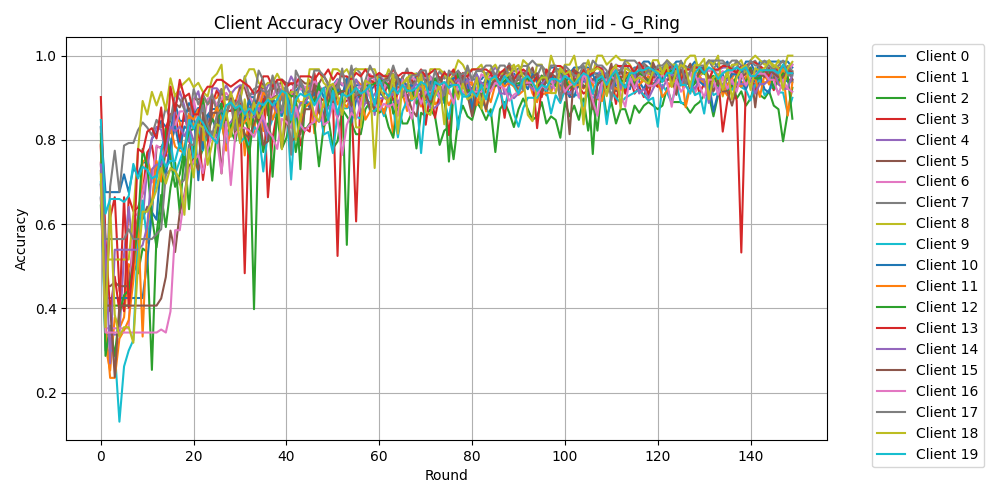

Values plotted in this chart, from the file beside it:
Round, Client 0, Client 1, Client 2, Client 3, Client 4, Client 5, Client 6, Client 7, Client 8, Client 9, Client 10, Client 11, Client 12, Client 13, Client 14, Client 15, Client 16, Client 17, Client 18, Client 19
0, 0.831, 0.7842, 0.6441, 0.7459, 0.7887, 0.7264, 0.7868, 0.8293, 0.7957, 0.7, 0.6637, 0.7892, 0.8144, 0.9016, 0.7416, 0.661, 0.6929, 0.6941, 0.7185, 0.8472
1, 0.6761, 0.3105, 0.4068, 0.3934, 0.338, 0.4528, 0.3529, 0.378, 0.5161, 0.3, 0.4248, 0.3627, 0.2874, 0.5656, 0.5393, 0.4068, 0.3429, 0.5647, 0.3556, 0.625
2, 0.6761, 0.2526, 0.4068, 0.6148, 0.338, 0.4528, 0.3529, 0.689, 0.5161, 0.3, 0.4248, 0.2353, 0.3593, 0.3934, 0.2697, 0.4068, 0.3429, 0.5647, 0.6444, 0.6597
3, 0.6761, 0.3789, 0.4068, 0.6639, 0.338, 0.4623, 0.3529, 0.7744, 0.5161, 0.3, 0.4248, 0.2353, 0.2874, 0.4754, 0.5393, 0.2373, 0.3429, 0.5647, 0.3852, 0.6597
4, 0.6761, 0.3526, 0.4068, 0.4426, 0.338, 0.4528, 0.3529, 0.6768, 0.5161, 0.1313, 0.4248, 0.3284, 0.3892, 0.3934, 0.5393, 0.4068, 0.3429, 0.5647, 0.3333, 0.6597
5, 0.7183, 0.3789, 0.4068, 0.3934, 0.5282, 0.4528, 0.3529, 0.7866, 0.5161, 0.2625, 0.4248, 0.348, 0.4311, 0.6639, 0.5393, 0.4068, 0.3429, 0.5647, 0.3556, 0.6528
6, 0.6761, 0.5053, 0.4068, 0.6639, 0.6408, 0.4528, 0.3529, 0.7927, 0.5161, 0.3, 0.4248, 0.3725, 0.4431, 0.4016, 0.5393, 0.4068, 0.3429, 0.5882, 0.3556, 0.6667
7, 0.7324, 0.4895, 0.5085, 0.6311, 0.5282, 0.5566, 0.6176, 0.7927, 0.6237, 0.325, 0.4248, 0.4657, 0.509, 0.5082, 0.5393, 0.4068, 0.3429, 0.5647, 0.3185, 0.7431
8, 0.7183, 0.5474, 0.4831, 0.6393, 0.6197, 0.6132, 0.625, 0.8232, 0.7742, 0.5625, 0.4248, 0.6127, 0.5988, 0.7787, 0.5393, 0.4068, 0.3429, 0.5647, 0.5037, 0.7083
9, 0.7465, 0.7474, 0.5424, 0.6721, 0.6127, 0.6132, 0.6765, 0.8415, 0.8925, 0.6562, 0.4248, 0.3333, 0.7784, 0.7705, 0.5506, 0.4068, 0.3429, 0.5647, 0.6296, 0.7361
10, 0.7465, 0.7579, 0.5339, 0.7705, 0.7324, 0.6415, 0.7279, 0.8293, 0.8602, 0.5563, 0.5133, 0.598, 0.7365, 0.8197, 0.5955, 0.4068, 0.3429, 0.5647, 0.6296, 0.7292
11, 0.8028, 0.7105, 0.2542, 0.7869, 0.8028, 0.6226, 0.6985, 0.811, 0.914, 0.6438, 0.6283, 0.652, 0.6168, 0.8279, 0.7303, 0.4068, 0.3429, 0.5647, 0.6519, 0.7083
12, 0.8169, 0.7, 0.5763, 0.7213, 0.831, 0.783, 0.7868, 0.8476, 0.8817, 0.7063, 0.6106, 0.75, 0.5449, 0.8033, 0.7416, 0.4068, 0.3429, 0.5765, 0.6815, 0.7153
13, 0.8451, 0.7105, 0.6695, 0.7541, 0.8239, 0.783, 0.7794, 0.8293, 0.914, 0.775, 0.7611, 0.701, 0.6287, 0.877, 0.7416, 0.4237, 0.35, 0.5882, 0.7333, 0.7639
14, 0.831, 0.7895, 0.5932, 0.8279, 0.7676, 0.8019, 0.7279, 0.878, 0.871, 0.8187, 0.7168, 0.7745, 0.8263, 0.7623, 0.7753, 0.4746, 0.3429, 0.7176, 0.6963, 0.7361
15, 0.8169, 0.7526, 0.6864, 0.8607, 0.7535, 0.8491, 0.7868, 0.8476, 0.9462, 0.8, 0.7876, 0.8284, 0.7545, 0.9262, 0.8315, 0.5847, 0.3929, 0.7294, 0.7333, 0.75
16, 0.8873, 0.8579, 0.7458, 0.8689, 0.8803, 0.8868, 0.8309, 0.9085, 0.9032, 0.7188, 0.8319, 0.7843, 0.6886, 0.8689, 0.8202, 0.5339, 0.5857, 0.7294, 0.7259, 0.75
17, 0.8451, 0.8421, 0.6271, 0.7951, 0.9155, 0.8774, 0.8676, 0.8963, 0.9247, 0.75, 0.7788, 0.7745, 0.7186, 0.9426, 0.8315, 0.6271, 0.5857, 0.6941, 0.7037, 0.7917
18, 0.8451, 0.7474, 0.7712, 0.8689, 0.8803, 0.9057, 0.8676, 0.872, 0.9355, 0.7812, 0.8319, 0.7696, 0.7784, 0.9016, 0.809, 0.6695, 0.6643, 0.7059, 0.6222, 0.7639
19, 0.8873, 0.8632, 0.6356, 0.8033, 0.7958, 0.8679, 0.8456, 0.8415, 0.9462, 0.8438, 0.823, 0.8578, 0.8204, 0.9098, 0.8315, 0.7373, 0.7286, 0.7882, 0.7778, 0.8472
20, 0.8732, 0.8316, 0.7881, 0.7459, 0.8944, 0.8962, 0.8971, 0.9207, 0.9247, 0.7438, 0.8584, 0.848, 0.8263, 0.8607, 0.7978, 0.7542, 0.75, 0.7882, 0.7111, 0.8264
21, 0.7042, 0.8526, 0.7458, 0.8279, 0.9155, 0.8962, 0.8382, 0.8841, 0.9355, 0.8438, 0.8761, 0.8725, 0.8383, 0.8607, 0.8202, 0.7288, 0.7643, 0.8471, 0.837, 0.8542
22, 0.8451, 0.9053, 0.7797, 0.7049, 0.8592, 0.8962, 0.8309, 0.9085, 0.914, 0.775, 0.7788, 0.799, 0.8982, 0.9098, 0.8427, 0.8644, 0.7214, 0.8824, 0.8296, 0.8403
23, 0.8592, 0.8842, 0.8136, 0.7869, 0.8099, 0.8113, 0.8971, 0.8841, 0.9032, 0.825, 0.8584, 0.8333, 0.8144, 0.9262, 0.809, 0.8051, 0.7786, 0.8353, 0.7407, 0.8194
24, 0.8732, 0.8947, 0.7034, 0.8852, 0.9225, 0.8962, 0.9044, 0.9085, 0.9462, 0.8125, 0.8496, 0.848, 0.8503, 0.9262, 0.8202, 0.8644, 0.8143, 0.8118, 0.7926, 0.8056
25, 0.8732, 0.9, 0.822, 0.918, 0.9225, 0.8774, 0.8824, 0.8659, 0.957, 0.825, 0.823, 0.8775, 0.8323, 0.9426, 0.809, 0.8644, 0.8, 0.8588, 0.837, 0.7917
26, 0.8873, 0.9211, 0.839, 0.8934, 0.9085, 0.9151, 0.8971, 0.9207, 0.9785, 0.8562, 0.8673, 0.848, 0.8862, 0.9426, 0.8427, 0.7203, 0.7214, 0.8706, 0.8296, 0.8403
27, 0.9014, 0.8579, 0.7881, 0.8689, 0.9296, 0.8962, 0.9118, 0.8963, 0.8495, 0.7937, 0.8496, 0.7745, 0.8144, 0.9344, 0.8315, 0.8559, 0.8429, 0.8588, 0.8667, 0.8819
28, 0.9014, 0.8947, 0.822, 0.8689, 0.9085, 0.8962, 0.8971, 0.9085, 0.914, 0.8313, 0.823, 0.8235, 0.8323, 0.9262, 0.8427, 0.8983, 0.6929, 0.8941, 0.8074, 0.8889
29, 0.8732, 0.8895, 0.7966, 0.8934, 0.9225, 0.8585, 0.875, 0.8841, 0.871, 0.8562, 0.8496, 0.8676, 0.8743, 0.9344, 0.8539, 0.8051, 0.8143, 0.8235, 0.8667, 0.875
30, 0.8592, 0.9263, 0.8644, 0.8852, 0.9296, 0.9245, 0.9118, 0.8963, 0.8925, 0.7937, 0.8407, 0.8235, 0.8743, 0.9426, 0.8652, 0.8559, 0.8286, 0.9059, 0.7926, 0.8819
31, 0.8451, 0.7632, 0.8475, 0.4836, 0.9296, 0.9245, 0.9338, 0.9512, 0.9462, 0.8063, 0.8496, 0.8431, 0.8084, 0.9344, 0.8764, 0.8136, 0.8286, 0.8588, 0.8963, 0.8611
32, 0.9014, 0.8684, 0.822, 0.877, 0.9085, 0.8868, 0.9044, 0.9024, 0.9677, 0.7875, 0.8938, 0.8578, 0.7665, 0.9262, 0.8539, 0.8051, 0.8214, 0.8588, 0.8296, 0.875
33, 0.9014, 0.8158, 0.3983, 0.877, 0.9085, 0.8679, 0.8824, 0.9207, 0.9677, 0.8313, 0.8673, 0.8824, 0.8683, 0.9098, 0.8539, 0.839, 0.8071, 0.8941, 0.8889, 0.8611
34, 0.8592, 0.9158, 0.839, 0.8361, 0.9155, 0.9057, 0.8824, 0.9268, 0.9355, 0.8187, 0.8673, 0.8725, 0.8323, 0.918, 0.8764, 0.8644, 0.8357, 0.9647, 0.8519, 0.8889
35, 0.9014, 0.8211, 0.7712, 0.9344, 0.9014, 0.934, 0.9191, 0.9146, 0.9247, 0.725, 0.885, 0.9118, 0.8802, 0.9508, 0.8427, 0.7881, 0.8571, 0.9412, 0.8741, 0.8819
36, 0.9014, 0.9105, 0.839, 0.6639, 0.9296, 0.8585, 0.9118, 0.9146, 0.9355, 0.8187, 0.8938, 0.902, 0.8922, 0.9508, 0.7978, 0.7966, 0.8214, 0.8941, 0.8963, 0.8958
37, 0.9014, 0.8842, 0.7966, 0.8033, 0.9366, 0.9245, 0.8971, 0.9268, 0.9355, 0.85, 0.8938, 0.848, 0.7126, 0.9262, 0.8876, 0.8983, 0.8071, 0.9529, 0.8963, 0.8819
38, 0.8732, 0.8579, 0.8559, 0.8689, 0.9085, 0.9151, 0.9338, 0.939, 0.957, 0.8625, 0.885, 0.8824, 0.8683, 0.9426, 0.8652, 0.9068, 0.7786, 0.9059, 0.9037, 0.8958
39, 0.9014, 0.9263, 0.7797, 0.877, 0.9225, 0.9434, 0.9265, 0.8963, 0.9355, 0.8562, 0.8584, 0.9167, 0.8743, 0.9426, 0.8652, 0.7797, 0.85, 0.8706, 0.7778, 0.9167
40, 0.8732, 0.8368, 0.8051, 0.8852, 0.9225, 0.934, 0.8897, 0.9329, 0.8817, 0.8875, 0.9115, 0.8873, 0.9102, 0.9262, 0.8876, 0.8559, 0.8429, 0.9294, 0.9111, 0.9097
41, 0.9014, 0.8684, 0.8559, 0.918, 0.9507, 0.934, 0.9044, 0.872, 0.914, 0.7063, 0.8673, 0.8676, 0.9042, 0.9344, 0.8764, 0.7966, 0.8286, 0.7647, 0.8963, 0.8472
42, 0.9155, 0.8947, 0.7712, 0.8934, 0.9296, 0.9245, 0.9485, 0.8902, 0.914, 0.875, 0.885, 0.8873, 0.9042, 0.9344, 0.8539, 0.8051, 0.8786, 0.9647, 0.8, 0.8958
43, 0.9296, 0.8895, 0.839, 0.7869, 0.9366, 0.9434, 0.9191, 0.939, 0.8817, 0.825, 0.8496, 0.8382, 0.7305, 0.9508, 0.8876, 0.8136, 0.8357, 0.9412, 0.8519, 0.9097
44, 0.9014, 0.8895, 0.822, 0.8279, 0.9225, 0.934, 0.9265, 0.9146, 0.8925, 0.8938, 0.8938, 0.8775, 0.8922, 0.9508, 0.8876, 0.8729, 0.8214, 0.9059, 0.9111, 0.9028
45, 0.9155, 0.9421, 0.839, 0.8197, 0.9296, 0.934, 0.9044, 0.9146, 0.9677, 0.8875, 0.8761, 0.8873, 0.9042, 0.9508, 0.9101, 0.8729, 0.8357, 0.9176, 0.9037, 0.9097
46, 0.9155, 0.8158, 0.839, 0.959, 0.9296, 0.9245, 0.9412, 0.9146, 0.9677, 0.8875, 0.9115, 0.902, 0.8922, 0.9426, 0.8539, 0.9322, 0.8429, 0.9647, 0.8593, 0.8819
47, 0.9296, 0.8947, 0.7373, 0.9016, 0.9085, 0.934, 0.9265, 0.9207, 0.9677, 0.8938, 0.8673, 0.8922, 0.9341, 0.959, 0.8427, 0.8644, 0.9143, 0.9647, 0.8444, 0.9028
48, 0.9014, 0.8158, 0.8305, 0.8934, 0.9225, 0.9528, 0.9191, 0.9207, 0.9355, 0.8125, 0.8584, 0.8775, 0.8323, 0.9508, 0.8539, 0.8475, 0.8357, 0.9529, 0.8889, 0.9236
49, 0.9296, 0.9316, 0.8559, 0.918, 0.8944, 0.934, 0.9118, 0.9329, 0.9247, 0.8187, 0.9292, 0.902, 0.8862, 0.9672, 0.8764, 0.9153, 0.8429, 0.9294, 0.9259, 0.8472
50, 0.9296, 0.9263, 0.7797, 0.9016, 0.8944, 0.9245, 0.9265, 0.9207, 0.9677, 0.7688, 0.9027, 0.8824, 0.9222, 0.9426, 0.8876, 0.8814, 0.8857, 0.8941, 0.9333, 0.9167
51, 0.9437, 0.8842, 0.7966, 0.5246, 0.9437, 0.934, 0.9412, 0.9085, 0.9677, 0.8625, 0.9204, 0.8578, 0.9102, 0.959, 0.8539, 0.9068, 0.85, 0.9294, 0.9037, 0.8611
52, 0.9296, 0.9105, 0.8729, 0.8852, 0.9296, 0.9057, 0.9338, 0.9695, 0.957, 0.875, 0.9027, 0.8922, 0.9162, 0.9508, 0.8764, 0.9153, 0.7643, 0.9647, 0.8593, 0.9097
53, 0.9437, 0.9053, 0.8559, 0.8934, 0.9366, 0.9434, 0.9191, 0.9024, 0.9677, 0.875, 0.9469, 0.8775, 0.5509, 0.9508, 0.9101, 0.9153, 0.8357, 0.9176, 0.9185, 0.9028
54, 0.9155, 0.8895, 0.839, 0.8934, 0.9014, 0.9245, 0.9044, 0.9634, 0.9462, 0.8812, 0.8407, 0.9069, 0.9222, 0.9426, 0.8652, 0.8814, 0.8643, 0.9765, 0.9407, 0.9097
55, 0.9296, 0.9421, 0.8136, 0.6066, 0.9437, 0.9245, 0.9191, 0.9695, 0.9677, 0.8562, 0.8938, 0.9069, 0.9102, 0.959, 0.9101, 0.9068, 0.85, 0.9059, 0.8296, 0.9236
56, 0.9296, 0.9316, 0.8136, 0.918, 0.9225, 0.8962, 0.9265, 0.9573, 0.9677, 0.85, 0.9115, 0.9069, 0.9042, 0.9508, 0.8652, 0.9068, 0.8857, 0.9176, 0.8296, 0.9097
57, 0.9155, 0.9316, 0.8729, 0.9344, 0.9225, 0.9245, 0.9265, 0.8902, 0.9677, 0.9125, 0.9115, 0.848, 0.9281, 0.9672, 0.8876, 0.9068, 0.9286, 0.9412, 0.9407, 0.9167
58, 0.9155, 0.9316, 0.8898, 0.9426, 0.9437, 0.934, 0.9559, 0.9451, 0.9677, 0.8688, 0.8761, 0.8676, 0.9281, 0.9508, 0.8876, 0.8729, 0.9, 0.9765, 0.9333, 0.9306
59, 0.9296, 0.9421, 0.8729, 0.9344, 0.8592, 0.8679, 0.9412, 0.9512, 0.9677, 0.8688, 0.885, 0.8971, 0.9341, 0.9508, 0.9101, 0.8898, 0.8857, 0.9529, 0.7333, 0.8819
... 90 more rows
